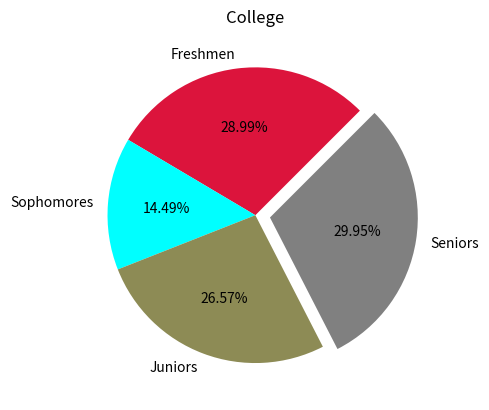

This chart was generated by the following Python code:
import matplotlib.pyplot as plt
import numpy as np


categ = np.array(["Freshmen", "Sophomores", "Juniors", "Seniors"])
values = np.array([300, 150, 275, 310])

colors = ["crimson", "cyan", "#8D8B55", "grey"]

plt.pie(values, labels=categ, autopct="%1.2f%%", colors=colors,
        explode=[0, 0, 0, 0.1],
        # shadow = True,
        startangle= 45
        )

plt.title("College")

plt.show()
